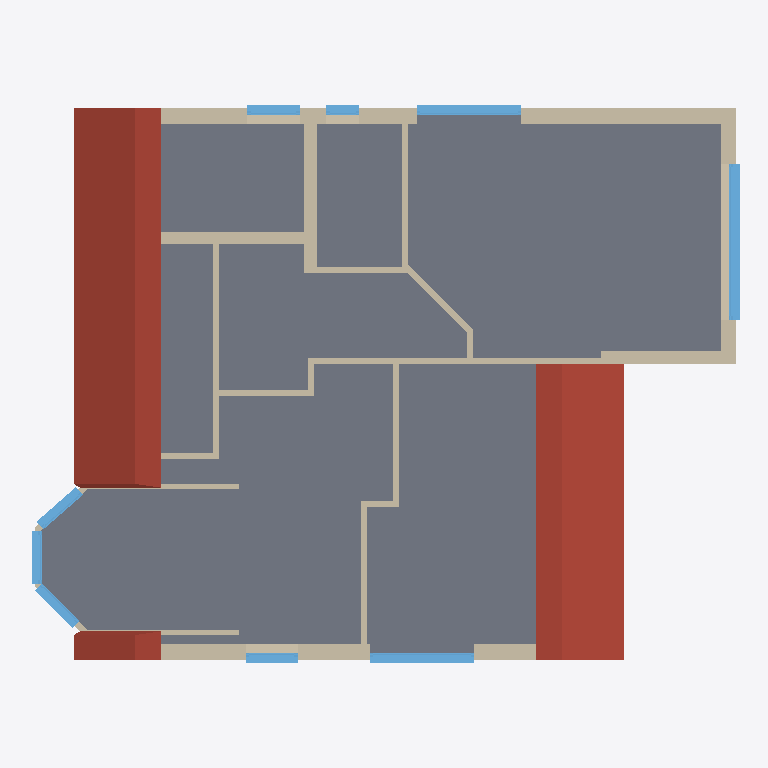
Plan cut of the same IFC building model at storey 'DG1' (level 2.82 m, cut at 4.22 m), seen from above with north up, elements coloured by IFC class: 23 walls (beige), 9 windows (light blue), 2 roofs (red-brown), 1 slab (grey). Cut surfaces are drawn darker.
Extent 13.7 m × 10.7 m × 9.2 m (x, y, z). Storeys (4): Keller at -2.50 m; EG at 0.16 m; DG1 at 2.82 m; DG2 at 5.46 m. Elements (111): 64 IfcWall, 32 IfcWindow, 8 IfcRoof, 6 IfcSlab, 1 IfcDoor.

HEADER;
FILE_DESCRIPTION((''),'2;1');
FILE_NAME('','2026-10-01T17:12:32',(''),(''),'Processor version 6.0.0.0','Xbim.IO.MemoryModel','');
FILE_SCHEMA(('IFC4'));
ENDSEC;
DATA;
#1=IFCPROJECT('1tveONfkjAR9Rvn3NOdaiR',#2,'Hottgenroth Model',$,$,$,$,(#27,#30),#7);
#28251=IFCSITE('3nqDPuBEr6Ug9w5YGJGK3w',#2,'Böblingen',$,$,#28252,#28257,$,.ELEMENT.,$,$,$,$,$);
#28833=IFCBUILDING('1klfkvY3PCJfIc6W9FugFA',#2,'Gebäude',$,'TModelBuilding',#28929,#28934,$,.ELEMENT.,$,$,$);
#29854=IFCBUILDINGSTOREY('2Q5DfjbJjFjBH5OPNhAhTn',#2,'DG2',$,'TModelFloor',$,$,$,.ELEMENT.,5.460000000000001);
#30154=IFCBUILDINGSTOREY('3Xty0AjFP7GQMquLfNd_Cb',#2,'DG1',$,'TModelFloor',$,$,$,.ELEMENT.,2.8200000000000003);
#31716=IFCBUILDINGSTOREY('3YFQ7KU6DFA8bhhwMdtEOh',#2,'EG',$,'TModelFloor',$,$,$,.ELEMENT.,0.16);
#33127=IFCBUILDINGSTOREY('0mViV10GvC9RdkKItNWkNF',#2,'Keller',$,'TModelFloor',$,$,$,.ELEMENT.,-2.5);
#1886=IFCSLAB('3hxml8LB1DqurHGHDj2w_m',#2,'Boden DG1',$,'TModelBuildingElementStorey',#1947,#1952,$,$);
#31=IFCROOF('1oCY1qOY11xwiP3AVqsdX2',#2,'Dach 008',$,'TModelBuildingElementRoof',#98,#103,$,$);
#1007=IFCROOF('1sfp7Qta1C3PFuSvGSYvUG',#2,'Dach 009',$,'TModelBuildingElementRoof',#1074,#1079,$,$);
#6174=IFCWALL('2KQkGsKtj8jgxezZxxR9$7',#2,'AW 024',$,'TModelBuildingElementWall',#6236,#6241,$,$);
#8019=IFCWALL('1xuLe6x017gQ1Ktl$2u0Df',#2,'AW 020',$,'TModelBuildingElementWall',#8081,#8086,$,$);
#11362=IFCWALL('3RPHp_lRv8Uw4TvekrWnBR',#2,'AW 021',$,'TModelBuildingElementWall',#11424,#11429,$,$);
#18097=IFCWALL('3RxU767jX53vV8ZUdIukDr',#2,'IW 023',$,'TModelBuildingElementWall',#18161,#18166,$,$);
#6464=IFCWALL('1w5d4TJArC7x8eh8UZw50T',#2,'IW 021',$,'TModelBuildingElementWall',#6528,#6533,$,$);
#13582=IFCWALL('2T7KQ$iITAv9CKY9JuZ7XS',#2,'IW 024',$,'TModelBuildingElementWall',#13646,#13651,$,$);
#20541=IFCWINDOW('0IuuQ_mmb1lP6pLDfIHvVL',#2,'F 031',$,'TModelBuildingElementWindow',#20603,#20608,$,1.1349999999999998,3.01,$,$,$);
#12675=IFCWALL('2jjGlNUs52gP4Ubov36sJw',#2,'AW 022',$,'TModelBuildingElementWall',#12737,#12742,$,$);
#17474=IFCWALL('3Su7eWQPf5Aecp3OggF6nu',#2,'IW 025',$,'TModelBuildingElementWall',#17538,#17543,$,$);
#23577=IFCWINDOW('2YDDi6h$51RfC25hzgSG51',#2,'F 023',$,'TModelBuildingElementWindow',#23639,#23644,$,2.135,2.009999999999998,$,$,$);
#25854=IFCWINDOW('1IA_gNr5PAShsN3gAx9WUW',#2,'F 022',$,'TModelBuildingElementWindow',#25916,#25921,$,2.135,2.009999999999998,$,$,$);
#10480=IFCWALL('0iKdxGRrrFBhjJFZ$Jxnkh',#2,'IW 026',$,'TModelBuildingElementWall',#10544,#10549,$,$);
#11657=IFCWALL('2tARtArrb7Duanlz3La8pQ',#2,'IW 022',$,'TModelBuildingElementWall',#11721,#11726,$,$);
#18651=IFCWALL('29paz7c$r5WAdOcBgzqza0',#2,'IW 035',$,'TModelBuildingElementWall',#18715,#18720,$,$);
#12792=IFCWALL('2gsZcI8dz2iOGGBOthMVc$',#2,'IW 028',$,'TModelBuildingElementWall',#12856,#12861,$,$);
#15492=IFCWALL('0eTxPdstrF0gGtqF8i9pX0',#2,'IW 040',$,'TModelBuildingElementWall',#15556,#15561,$,$);
#26866=IFCWINDOW('0rPWnu12b92RCQGWP17cG6',#2,'F 029',$,'TModelBuildingElementWindow',#26928,#26933,$,1.1349999999999998,1.0100000000000011,$,$,$);
#24083=IFCWINDOW('1qFHMZ0w5DUBRSfzz92K9J',#2,'F 028',$,'TModelBuildingElementWindow',#24145,#24150,$,1.1349999999999998,1.0099999999999998,$,$,$);
#24589=IFCWINDOW('09pZlWKrn5WR2O9HemPNmO',#2,'F 024',$,'TModelBuildingElementWindow',#24651,#24656,$,1.1349999999999998,1.0100000000000016,$,$,$);
#17752=IFCWALL('1gy19y7eLCje$8_5tU6D3F',#2,'IW 027',$,'TModelBuildingElementWall',#17816,#17821,$,$);
#21553=IFCWINDOW('0tft3R8xn74PPjoFlzuLEa',#2,'F 027',$,'TModelBuildingElementWindow',#21615,#21620,$,1.1349999999999998,1.01,$,$,$);
#26613=IFCWINDOW('2qk0_xDf51L9uzwLFF7l9Z',#2,'F 026',$,'TModelBuildingElementWindow',#26675,#26680,$,1.1349999999999998,1.0100000000000016,$,$,$);
#28051=IFCWALL('298EsMjYT80B63cpWlFMTe',#2,'IW 032',$,'TModelBuildingElementWall',#28108,#28113,$,$);
#27573=IFCWALL('2ZZvKsV_XC1u7YhBOY3_ss',#2,'IW 030',$,'TModelBuildingElementWall',#27635,#27640,$,$);
#14867=IFCWALL('1ioh9FOxnAowut5xd0znyK',#2,'IW 033',$,'TModelBuildingElementWall',#14931,#14936,$,$);
#25095=IFCWINDOW('1u8Q1HQAfFLPnzmcAn8_oV',#2,'F 025',$,'TModelBuildingElementWindow',#25157,#25162,$,1.1349999999999998,0.6350000000000016,$,$,$);
#8513=IFCWALL('31rm7ZitHC28pK6Wm2nSzc',#2,'IW 034',$,'TModelBuildingElementWall',#8577,#8582,$,$);
#6034=IFCWALL('20x0Mg67LB0Qp4UA6SJWfl',#2,'IW 039',$,'TModelBuildingElementWall',#6098,#6103,$,$);
#19067=IFCWALL('0BehhoxMfARPF2BdMTK$iX',#2,'IW 029',$,'TModelBuildingElementWall',#19131,#19136,$,$);
#11937=IFCWALL('1NMrD3j5n3cu3TUDuxbnIw',#2,'AW 023',$,'TModelBuildingElementWall',#11999,#12004,$,$);
#11014=IFCWALL('18TmC1E_H8XBw52ZqrtfJ$',#2,'AW 012',$,'TModelBuildingElementWall',#11076,#11081,$,$);
#15846=IFCWALL('1CDMzqyhT00Psw$1fHZ4IX',#2,'AW 010',$,'TModelBuildingElementWall',#15908,#15913,$,$);
ENDSEC;
